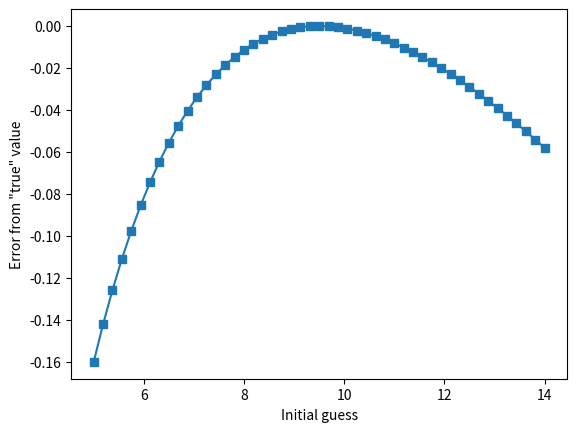
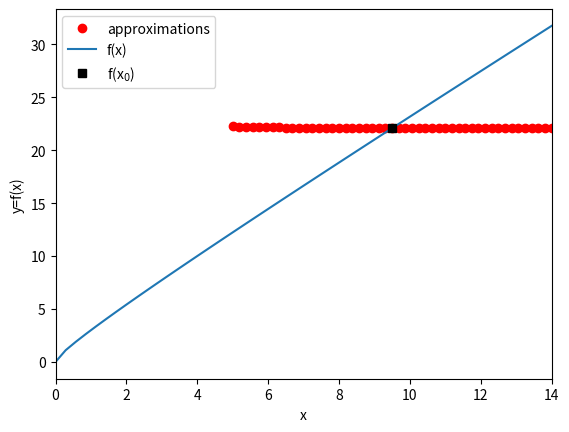

Write the Python code that produced these figures, in order. (Note: this script raises an exception after producing the figures.)
"""CodeChallenge: Linear approximations

COURSE: Master calculus 1 using Python: derivatives and applications
SECTION: Applications
LECTURE: CodeChallenge: Linear approximations
"""
import numpy as np
import sympy as sym
import matplotlib.pyplot as plt

# Exercise 1: Approximate a point

x = sym.symbols('x')

# define the function in sympy
fx = sym.sqrt(x) + 2*x

# compute its derivative
df = sym.diff(fx, x)


# function that takes f, df, x0, a, and returns estimate at a
def linearApproximation(f, df, x0, a):
  #  y  =  m     x    +  b
  return df.subs(x, a)*(x0-a) + f.subs(x, a)

x0 = 4.37 # value to estimate
a = 4 # convenient point

linearApproxValue = linearApproximation(fx, df, x0, a)
trueValue = fx.subs(x, x0)

print(f'Linear approximation: {linearApproxValue}')
print(f'Sympy calculation   : {trueValue}')

# Exercise 2: Different starting values

# list of starting values
startVals = np.linspace(5, 14, 49)
x0 = np.mean(startVals)
trueValueX0 = fx.subs(x, x0)

# initializations
linapprox = np.zeros(len(startVals))
approxErrors = np.zeros(len(startVals))

# do the approximations and store the results
for i, a in enumerate(startVals):
  linapprox[i] = linearApproximation(fx, df, x0, a)
  approxErrors[i] = trueValueX0 - linapprox[i]


plt.plot(startVals, approxErrors, 's-')
plt.xlabel('Initial guess')
plt.ylabel('Error from "true" value')
plt.show()

# lambdify the function for plotting
xx = np.linspace(0, 14, 50)
fx_fun = sym.lambdify(x, fx)

# plot the results!
plt.plot(startVals, linapprox, 'ro', label='approximations')
plt.plot(xx, fx_fun(xx), label='f(x)')
plt.plot(np.mean(startVals), trueValueX0, 'ks', label='f(x$_0$)')

plt.xlabel('x'), plt.ylabel('y=f(x)')
plt.xlim(xx[[0, -1]])
plt.legend()
plt.show()

# Exercise 3: A different function

# redefine variable to limit to real field
# x = sym.symbols('x', real=True)

# define the function in sympy
fx = sym.Abs( sym.sin(x) )

# compute its derivative
df = sym.diff(fx, x)

x0 = 5*np.pi/8 # value to estimate
a = np.pi/2 # convenient point

linearApproximation(fx, df, x0, a) 

# list of starting values
startVals = np.linspace(-np.pi, 2*np.pi, 99)
x0 = np.mean(startVals)
trueValueX0 = fx.subs(x, x0)

# initializations
linapprox = np.zeros(len(startVals))
approxErrors = np.zeros(len(startVals))

# do the approximations and store the results
for i, a in enumerate(startVals):
  linapprox[i] = linearApproximation(fx, df, x0, a) # after error, set real=True when defining x
  approxErrors[i] = linapprox[i] - fx.subs(x, x0)


plt.plot(startVals, approxErrors, 's-')
plt.xlabel('Initial guess')
plt.ylabel('Error from "true" value')
plt.show()

# lambdify the function for plotting
xx = np.linspace(-np.pi, 2*np.pi, 99)
fx_fun = sym.lambdify(x, fx)

# plot the results!
plt.plot(startVals, linapprox, 'ro', label='approximations')
plt.plot(xx, fx_fun(xx), label='f(x)')
plt.plot(np.mean(startVals), trueValueX0, 'ks', label='f(x$_0$)')

plt.xlabel('x'), plt.ylabel('y=f(x)')
plt.xlim(xx[[0, -1]])
plt.legend()
plt.show()
